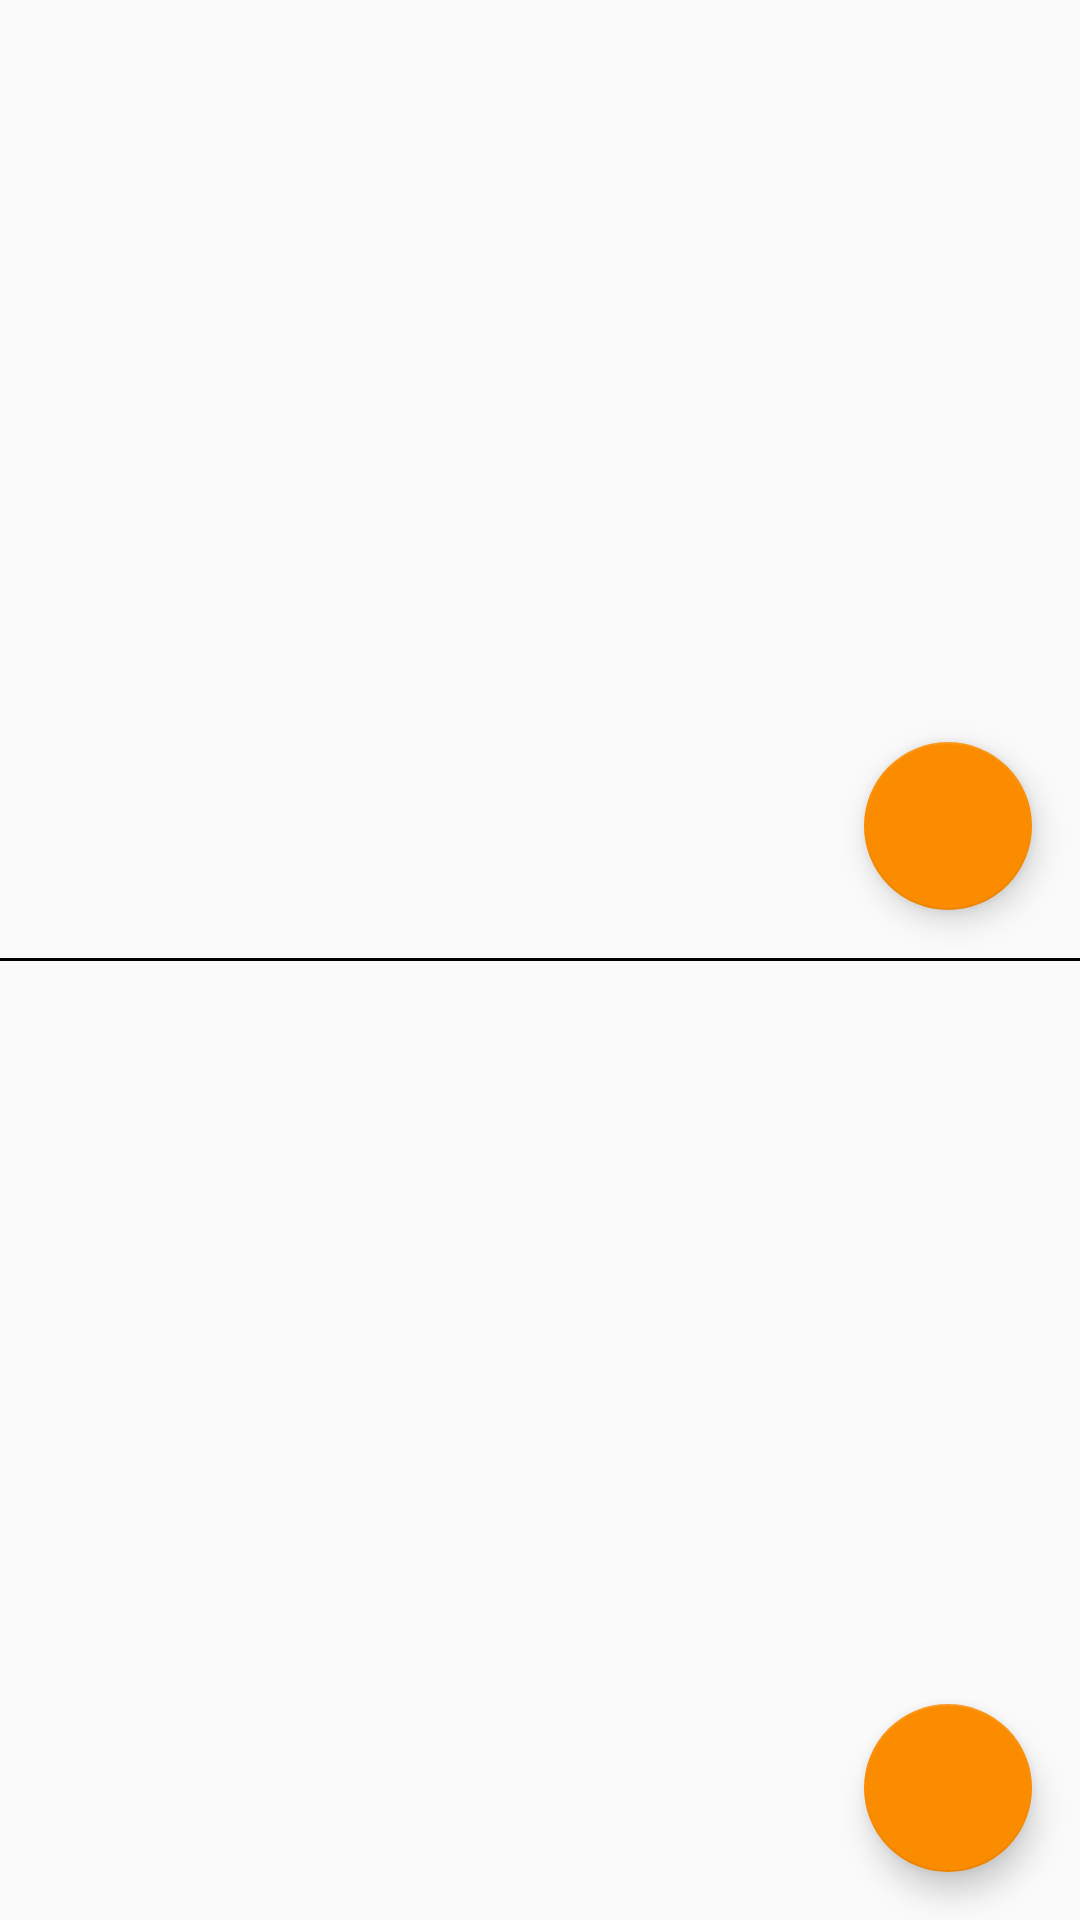

Reconstruct the res/layout file that produces this screen, plus the resources it refers to.
<!-- AndroidManifest.xml: application theme AppTheme -->
<!-- res/layout/activity_main.xml -->
<?xml version="1.0" encoding="utf-8"?>
<LinearLayout
    android:id="@+id/activity_main"
    xmlns:android="http://schemas.android.com/apk/res/android"
    android:layout_width="match_parent"
    android:layout_height="match_parent"
    android:orientation="vertical" xmlns:app="http://schemas.android.com/apk/res-auto">

    <RelativeLayout
        android:layout_width="match_parent"
        android:layout_height="0dp"
        android:layout_weight="1">

        <ListView
            android:id="@+id/activity_main_list_view_key_value_pairs"
            android:layout_width="match_parent"
            android:layout_height="match_parent" />

        <ViewStub
            android:id="@+id/activity_main_list_view_key_value_pairs_list_empty_layout"
            android:layout_width="match_parent"
            android:layout_height="match_parent"
            android:layout_gravity="center_horizontal|center_vertical"
            android:layout="@layout/list_empty_layout_key_value_pairs_list" />

        <android.support.design.widget.FloatingActionButton
            android:id="@+id/activity_main_floating_action_button_add_key_value_pair"
            android:layout_width="wrap_content"
            android:layout_height="wrap_content"
            android:layout_alignParentBottom="true"
            android:layout_alignParentRight="true"
            android:layout_margin="16dp"
            android:src="@drawable/ic_add_circle_outline_white_48dp"/>

    </RelativeLayout>

    <View
        android:layout_width="match_parent"
        android:layout_height="1dp"
        android:background="@color/text_color_dark"/>

    <RelativeLayout
        android:layout_width="match_parent"
        android:layout_height="0dp"
        android:layout_weight="1">

        <TextView
            android:id="@+id/activity_main_text_view_scan_status"
            android:layout_width="match_parent"
            android:layout_height="wrap_content"
            android:layout_alignParentTop="true"
            android:padding="@dimen/padding_small"
            android:layout="@layout/list_empty_layout_device_list" />

        <ListView
            android:id="@+id/activity_main_list_view_devices"
            android:layout_below="@id/activity_main_text_view_scan_status"
            android:layout_width="match_parent"
            android:layout_height="match_parent" />

        <android.support.design.widget.FloatingActionButton
            android:id="@+id/activity_main_floating_action_button_scan_ble"
            android:layout_width="wrap_content"
            android:layout_height="wrap_content"
            android:layout_alignParentBottom="true"
            android:layout_alignParentRight="true"
            android:layout_margin="16dp"
            android:src="@drawable/ic_bluetooth_searching_white_48dp"/>

        <android.support.design.widget.FloatingActionButton
            android:id="@+id/activity_main_floating_action_button_scan_normal"
            android:layout_width="wrap_content"
            android:layout_height="wrap_content"
            android:layout_alignParentBottom="true"
            android:layout_alignParentLeft="true"
            android:layout_margin="16dp"
            android:visibility="gone"
            android:src="@drawable/ic_bluetooth_searching_white_48dp"/>

    </RelativeLayout>

</LinearLayout>
<!-- res/layout/list_empty_layout_key_value_pairs_list.xml (included above) -->
<?xml version="1.0" encoding="utf-8"?>
<LinearLayout
    xmlns:android="http://schemas.android.com/apk/res/android"
    android:orientation="vertical"
    android:layout_width="match_parent"
    android:layout_height="match_parent">

    <TextView
        android:layout_width="match_parent" android:layout_height="wrap_content"
        android:textColor="@color/text_color_dark"
        android:textSize="@dimen/text_size_normal"
        android:text="Press + button to add data"/>

</LinearLayout>
<!-- res/layout/list_empty_layout_device_list.xml (included above) -->
<?xml version="1.0" encoding="utf-8"?>
<LinearLayout
    xmlns:android="http://schemas.android.com/apk/res/android"
    android:orientation="vertical"
    android:layout_width="match_parent"
    android:layout_height="match_parent">

    <TextView
        android:layout_width="match_parent" android:layout_height="wrap_content"
        android:textColor="@color/text_color_dark"
        android:textSize="@dimen/text_size_normal"
        android:text="No devices found!"/>

</LinearLayout>
<!-- resources referenced by this layout -->
<resources>
  <color name="text_color_dark">@color/color_solid_black</color>
  <dimen name="padding_small">5dp</dimen>
  <dimen name="text_size_normal">16sp</dimen>
  <style name="AppTheme" parent="Theme.AppCompat.Light.DarkActionBar">
          <item name="colorPrimary">@color/color_primary_default</item>
          <item name="colorPrimaryDark">@color/color_primary_dark_default</item>
          <item name="colorAccent">@color/color_accent_default</item>
      </style>
  <color name="color_solid_black">#000000</color>
  <color name="color_primary_default">@color/color_primary_teal</color>
  <color name="color_primary_dark_default">@color/color_primary_dark_teal</color>
  <color name="color_accent_default">@color/color_accent_teal</color>
  <color name="color_primary_teal">#009688</color>
  <color name="color_primary_dark_teal">#004D40</color>
  <color name="color_accent_teal">#FB8C00</color>
</resources>
